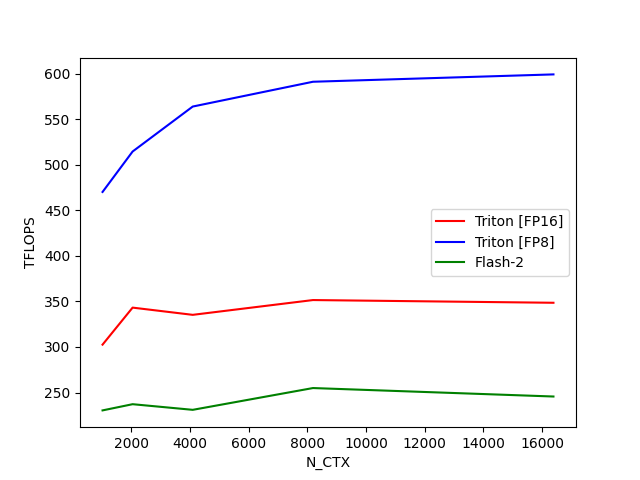

The file beside this chart, header and first rows:
N_CTX, Triton [FP16], Triton [FP8], Flash-2
1024, 302.6, 470.2, 230.4
2048, 343.2, 514.6, 237.2
4096, 335.3, 563.9, 231
8192, 351.5, 591.2, 254.9
16384, 348.5, 599.2, 245.6
